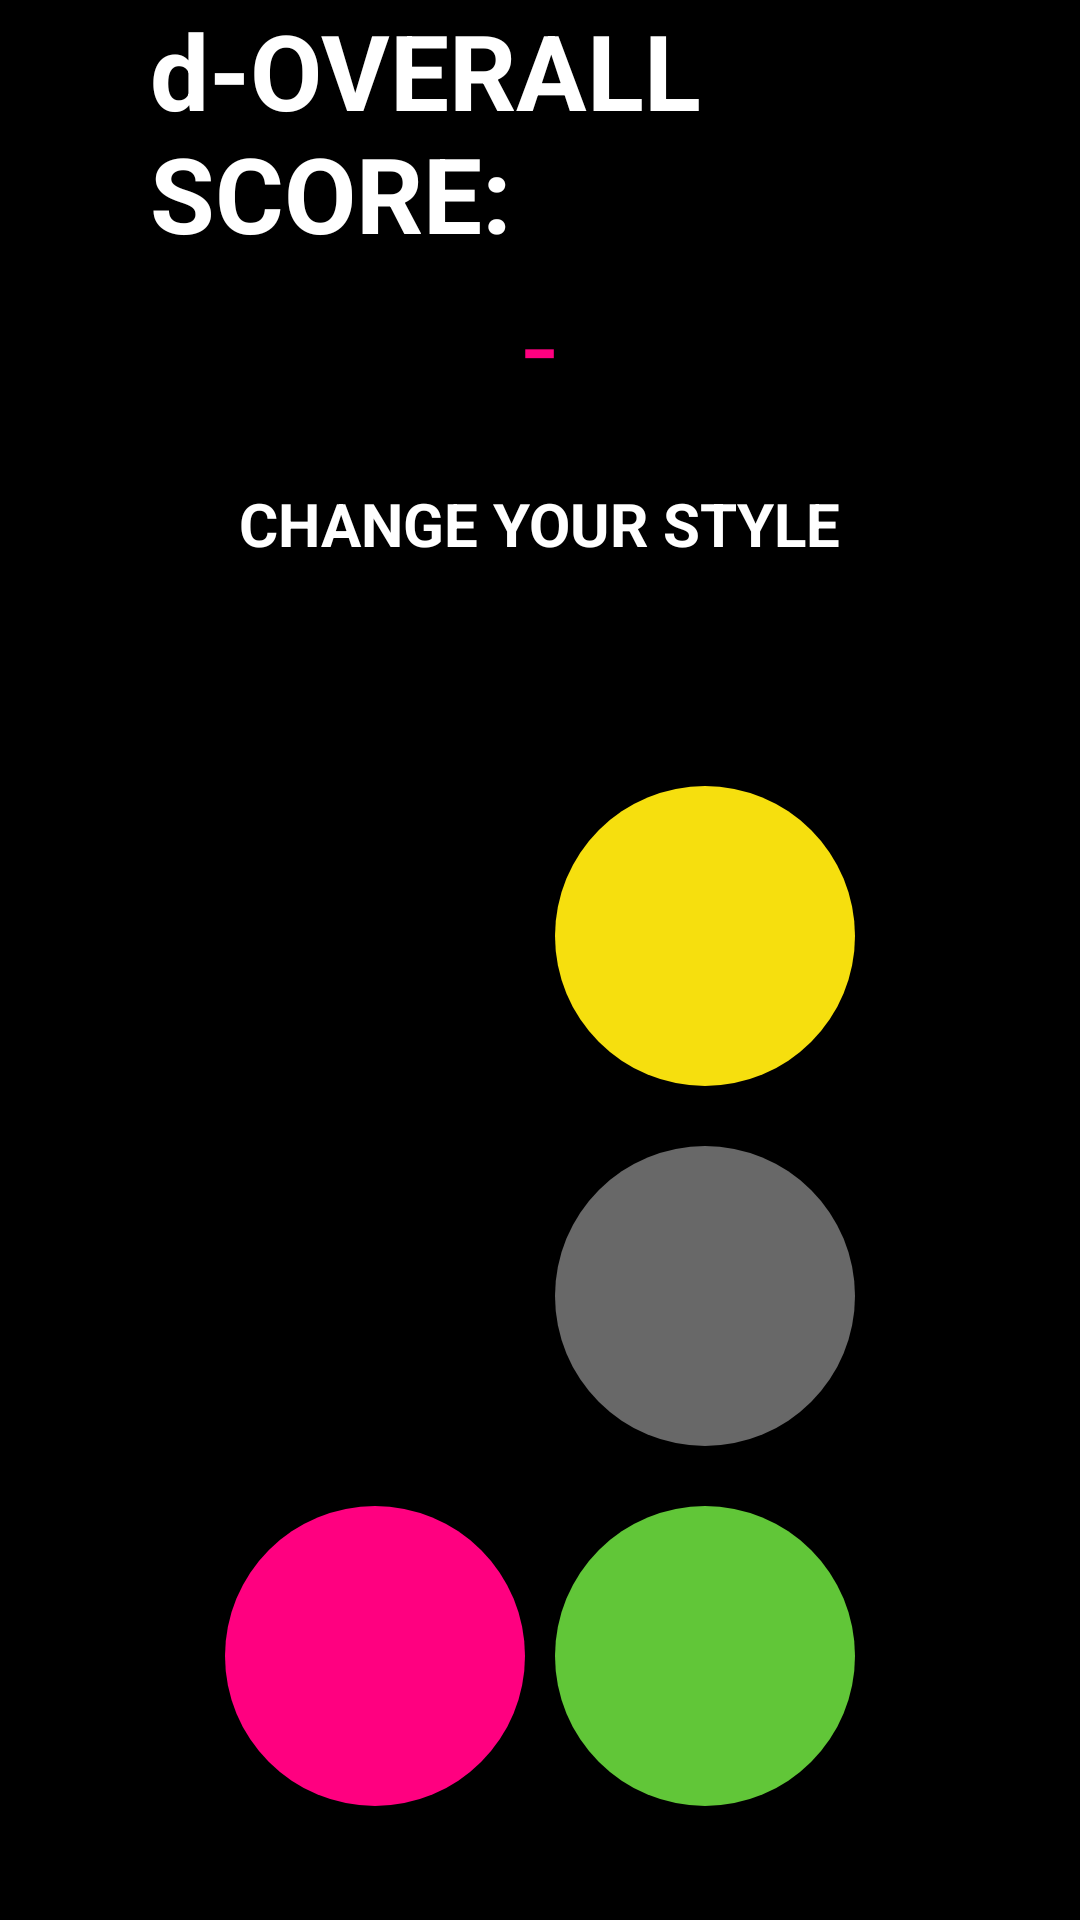

Layout XML and referenced resources for this Android screen:
<!-- AndroidManifest.xml: application theme AppTheme -->
<!-- res/layout/activity_settings.xml -->
<?xml version="1.0" encoding="utf-8"?>
<LinearLayout xmlns:android="http://schemas.android.com/apk/res/android"
    xmlns:app="http://schemas.android.com/apk/res-auto"
    android:layout_width="match_parent"
    android:layout_height="match_parent"
    android:paddingLeft="50dp"
    android:paddingRight="50dp"
    android:orientation="vertical"
    android:gravity="center_horizontal"
    android:background="#000000">



    <TextView
        android:layout_width="wrap_content"
        android:layout_height="wrap_content"
        android:id="@+id/overallScore"
        android:textColor="#ffffff"
        android:text="d-OVERALL SCORE: "
        android:textStyle="bold"
        android:textSize="35dp"/>

    <TextView
        android:id="@+id/userScoreTextView"
        android:textColor="#ff0080"
        android:text=" - "
        android:textSize="40dp"

        android:layout_width="wrap_content"
        android:layout_height="wrap_content"/>


    <TextView

        android:layout_marginBottom="10dp"
        android:id="@+id/infoTextView"
        android:layout_width="wrap_content"
        android:layout_height="wrap_content"
        android:layout_marginTop="20dp"
        android:text="CHANGE YOUR STYLE"
        android:textColor="#ffffff"
        android:textSize="20dp"
        android:textStyle="bold" />

    <Spinner
        android:id="@+id/elementsColorSpinner"
        android:layout_gravity="center"
        android:layout_width="wrap_content"
        android:layout_height="wrap_content"
        android:layout_marginBottom="20dp"/>

    <LinearLayout
        android:layout_width="match_parent"
        android:layout_height="wrap_content"
        android:paddingTop="20dp"
        android:gravity="center">

        <Button
            android:id="@+id/whiteButton"
            android:onClick="whiteClicked"
            android:layout_width="100dp"
            android:layout_height="100dp"
            android:background="@drawable/rounded_button_white"
            android:gravity="center_vertical|center_horizontal"
            />

        <Button
            android:id="@+id/yellowButton"
            android:onClick="yellowClicked"
            android:layout_marginLeft="10dp"
            android:layout_width="100dp"
            android:layout_height="100dp"
            android:background="@drawable/rounded_button_yellow"
            android:gravity="center_vertical|center_horizontal"
            />


    </LinearLayout>

    <LinearLayout
        android:paddingTop="20dp"
        android:layout_width="match_parent"
        android:layout_height="wrap_content"
        android:gravity="center">


        <Button
            android:id="@+id/blueButton"
            android:onClick="blueClicked"
            android:layout_width="100dp"
            android:layout_height="100dp"
            android:background="@drawable/rounded_button_blue"
            android:gravity="center_vertical|center_horizontal"
            />

        <Button
            android:id="@+id/redButton"
            android:onClick="redClicked"
            android:layout_marginLeft="10dp"
            android:layout_width="100dp"
            android:layout_height="100dp"
            android:background="@drawable/rounded_button_grey"
            android:gravity="center_vertical|center_horizontal"
            />

    </LinearLayout>

    <LinearLayout
        android:paddingTop="20dp"
        android:layout_width="match_parent"
        android:layout_height="wrap_content"
        android:gravity="center">


        <Button
            android:id="@+id/pinkButton"
            android:onClick="pinkClicked"
            android:layout_width="100dp"
            android:layout_height="100dp"
            android:background="@drawable/rounded_button_pink"
            android:gravity="center_vertical|center_horizontal"
            />

        <Button
            android:id="@+id/greenButton"
            android:onClick="greenClicked"
            android:layout_marginLeft="10dp"
            android:layout_width="100dp"
            android:layout_height="100dp"
            android:background="@drawable/rounded_button_green"
            android:gravity="center_vertical|center_horizontal"
            />

    </LinearLayout>



</LinearLayout>
<!-- resources referenced by this layout -->
<resources>
  <!-- drawable rounded_button_green (drawable-xhdpi) -->
  <?xml version="1.0" encoding="utf-8"?>
  <selector xmlns:android="http://schemas.android.com/apk/res/android">
      <item android:state_pressed="false">
          <shape android:shape="oval">
              <solid android:color="#61c638"/>
          </shape>
      </item>
  </selector>
  <!-- drawable rounded_button_grey (drawable-xhdpi) -->
  <?xml version="1.0" encoding="utf-8"?>
  <selector xmlns:android="http://schemas.android.com/apk/res/android">
      <item android:state_pressed="false">
          <shape android:shape="oval">
              <solid android:color="#686868"/>
          </shape>
      </item>
  </selector>
  <!-- drawable rounded_button_pink (drawable-xhdpi) -->
  <?xml version="1.0" encoding="utf-8"?>
  <selector xmlns:android="http://schemas.android.com/apk/res/android">
      <item android:state_pressed="false">
          <shape android:shape="oval">
              <solid android:color="#ff0080"/>
          </shape>
      </item>
  </selector>
  <!-- drawable rounded_button_yellow (drawable-xhdpi) -->
  <?xml version="1.0" encoding="utf-8"?>
  <selector xmlns:android="http://schemas.android.com/apk/res/android">
      <item android:state_pressed="false">
          <shape android:shape="oval">
              <solid android:color="#f6df0e"/>
          </shape>
      </item>
  </selector>
  <style name="AppTheme" parent="Theme.AppCompat.Light.NoActionBar">
          
          <item name="colorPrimary">@color/colorPrimary</item>
          <item name="colorPrimaryDark">@color/colorPrimaryDark</item>
          <item name="colorAccent">@color/colorAccent</item>
  
      </style>
  <!-- not gathered from this repository: default colours our renderer supplied (Android Studio template values) -->
  <color name="colorPrimary">#FF6200EE</color>
  <color name="colorPrimaryDark">#FF3700B3</color>
  <color name="colorAccent">#FF03DAC5</color>
</resources>
